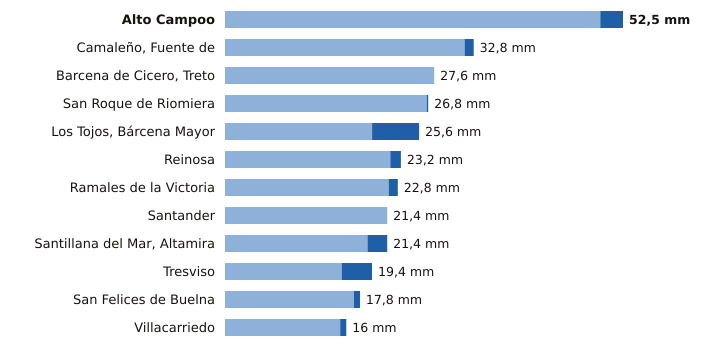

The table this chart was drawn from, first rows:
estacion, provincia, indicativo, mm_6_dias_anteriores, mm_hoy, mm_7_dias, horas_de_hoy
Alto Campoo, Cantabria, 9001S, 49.5, 3.0, 52.5, 21
Camaleño, Fuente de, Cantabria, 1167B, 31.6, 1.2, 32.8, 21
Barcena de Cicero, Treto, Cantabria, 1096X, 27.6, 0.0, 27.6, 20
San Roque de Riomiera, Cantabria, 1103X, 26.6, 0.2, 26.8, 17
Los Tojos, Bárcena Mayor, Cantabria, 1135C, 19.4, 6.2, 25.6, 21
Reinosa, Cantabria, 9001D, 21.8, 1.4, 23.2, 21
Ramales de la Victoria, Cantabria, 1089U, 21.6, 1.2, 22.8, 20
Santander, Cantabria, 1111X, 21.4, 0.0, 21.4, 21
Santillana del Mar, Altamira, Cantabria, 1740, 18.8, 2.6, 21.4, 20
Tresviso, Cantabria, 1176A, 15.4, 4.0, 19.4, 20
San Felices de Buelna, Cantabria, 1152C, 17.0, 0.8, 17.8, 20
Villacarriedo, Cantabria, 1124E, 15.2, 0.8, 16.0, 21
